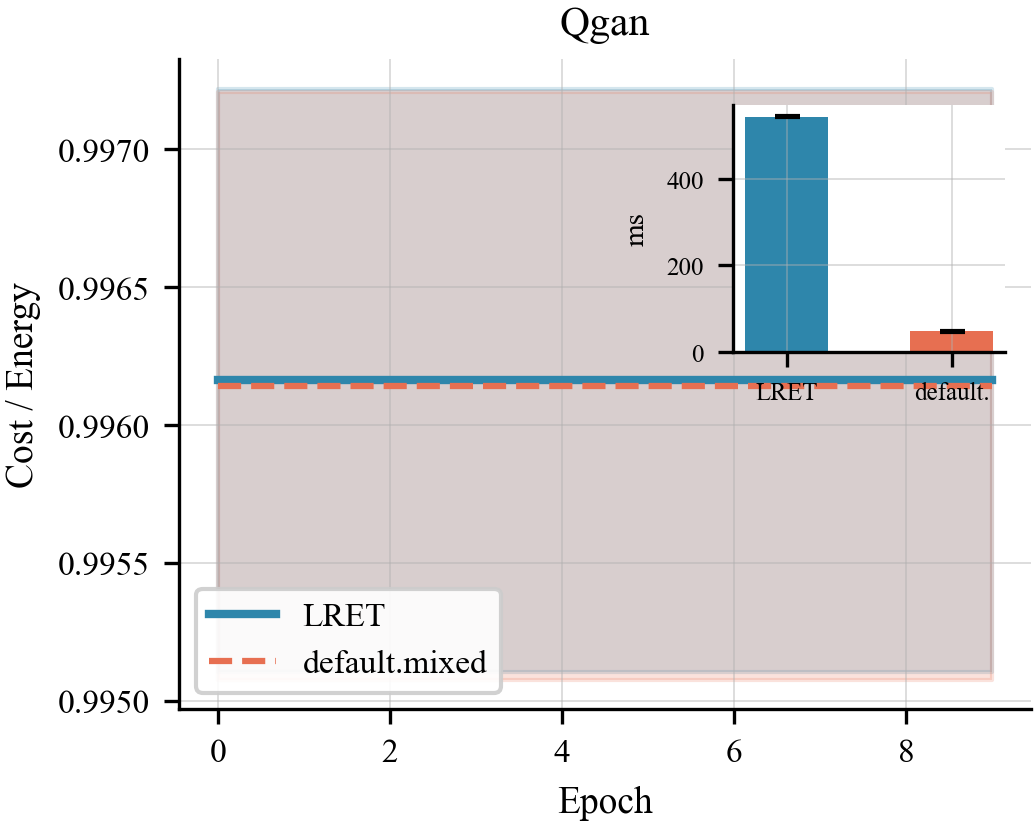

Source data for this figure (header and first rows):
algo, epoch, lret_t0, lret_t1, comp_t0, comp_t1
qgan, 0, 0.9972, 0.9951, 0.9972, 0.9951
qgan, 1, 0.9972, 0.9951, 0.9972, 0.9951
qgan, 2, 0.9972, 0.9951, 0.9972, 0.9951
qgan, 3, 0.9972, 0.9951, 0.9972, 0.9951
qgan, 4, 0.9972, 0.9951, 0.9972, 0.9951
qgan, 5, 0.9972, 0.9951, 0.9972, 0.9951
qgan, 6, 0.9972, 0.9951, 0.9972, 0.9951
qgan, 7, 0.9972, 0.9951, 0.9972, 0.9951
qgan, 8, 0.9972, 0.9951, 0.9972, 0.9951
qgan, 9, 0.9972, 0.9951, 0.9972, 0.9951
